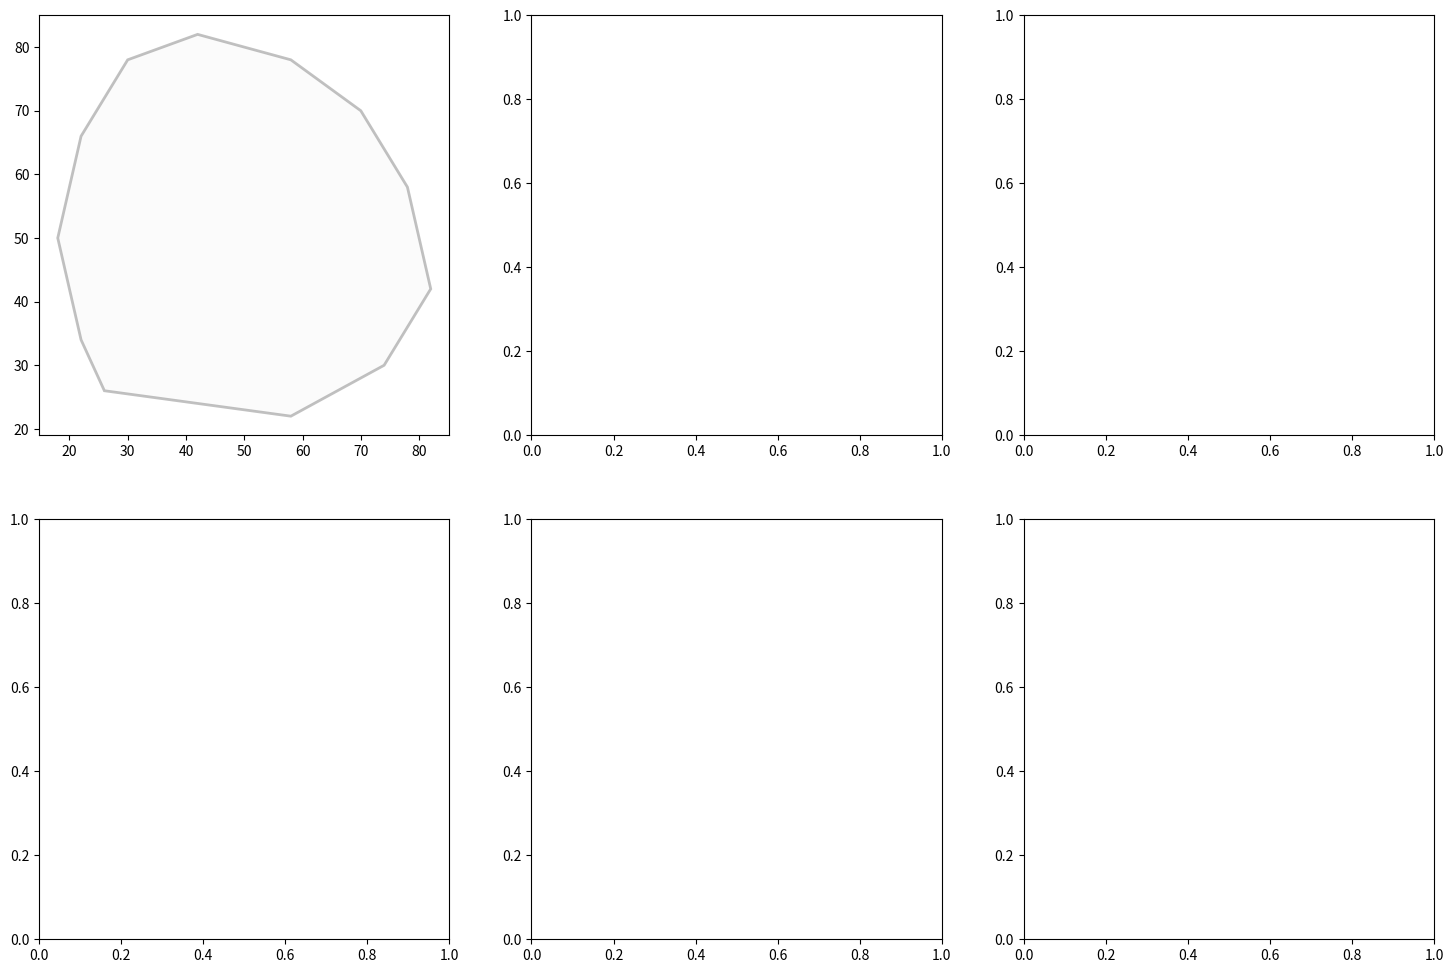

Here is the Python script that generated this plot: (Note: this script raises an exception after producing the figure.)
"""
Colorful Brain Visualization for Wavelet Analysis Results

This script creates beautiful, colorful brain activation maps showing
which parts of the brain are activated during mathematical tasks.

Features:
- Colorful 3D brain renderings
- Multiple views (sagittal, coronal, axial)
- Activation overlays with vibrant color schemes
- Statistical significance highlighting
- Interactive and static visualizations
"""

import numpy as np
import matplotlib.pyplot as plt
from matplotlib.colors import LinearSegmentedColormap, ListedColormap
import matplotlib.patches as patches
from mpl_toolkits.mplot3d import Axes3D
import seaborn as sns
from matplotlib.patches import Circle, Ellipse
import warnings
warnings.filterwarnings('ignore')

class ColorfulBrainVisualizer:
    def __init__(self):
        """Initialize the colorful brain visualizer."""
        # Create custom brain-inspired colormaps
        self.activation_cmap = LinearSegmentedColormap.from_list(
            'brain_activation', 
            ['#000033', '#000066', '#0000CC', '#3366FF', '#66B2FF', 
             '#FFFF00', '#FFAA00', '#FF6600', '#FF0000', '#CC0000']
        )
        
        self.cool_brain_cmap = LinearSegmentedColormap.from_list(
            'cool_brain',
            ['#2E0854', '#7209B7', '#A663CC', '#4CC9F0', '#7209B7', '#F72585']
        )
        
        # Mathematical brain regions with MNI coordinates (simplified)
        self.brain_regions = {
            'left_parietal': {
                'center': (-40, -50, 50), 'radius': 15,
                'name': 'Left Parietal\n(Number Processing)',
                'color': '#FF6B6B', 'activation': 0.85
            },
            'right_parietal': {
                'center': (40, -50, 50), 'radius': 15,
                'name': 'Right Parietal\n(Spatial Math)',
                'color': '#4ECDC4', 'activation': 0.72
            },
            'left_prefrontal': {
                'center': (-45, 20, 30), 'radius': 12,
                'name': 'Left PFC\n(Working Memory)',
                'color': '#45B7D1', 'activation': 0.78
            },
            'right_prefrontal': {
                'center': (45, 20, 30), 'radius': 12,
                'name': 'Right PFC\n(Attention)',
                'color': '#96CEB4', 'activation': 0.65
            },
            'anterior_cingulate': {
                'center': (0, 10, 35), 'radius': 8,
                'name': 'ACC\n(Cognitive Control)',
                'color': '#FFEAA7', 'activation': 0.58
            },
            'visual_cortex': {
                'center': (0, -80, 10), 'radius': 10,
                'name': 'Visual Cortex\n(Number Symbols)',
                'color': '#DDA0DD', 'activation': 0.51
            },
            'left_motor': {
                'center': (-35, -20, 55), 'radius': 8,
                'name': 'Left Motor\n(Finger Counting)',
                'color': '#FFB347', 'activation': 0.42
            },
            'right_motor': {
                'center': (35, -20, 55), 'radius': 8,
                'name': 'Right Motor\n(Hand Gestures)',
                'color': '#87CEEB', 'activation': 0.39
            }
        }
        
        # Frequency bands with distinct colors
        self.frequency_bands = {
            'very_slow': {'color': '#FF1744', 'name': 'Very Slow (0.01-0.03 Hz)'},
            'slow': {'color': '#2196F3', 'name': 'Slow (0.03-0.06 Hz)'},
            'medium': {'color': '#4CAF50', 'name': 'Medium (0.06-0.12 Hz)'},
            'fast': {'color': '#FF9800', 'name': 'Fast (0.12-0.25 Hz)'}
        }
    
    def create_brain_outline(self, ax, view='sagittal'):
        """Create a stylized brain outline for the given view."""
        if view == 'sagittal':
            # Side view of brain
            brain_x = np.array([20, 60, 80, 90, 85, 75, 60, 40, 25, 15, 10, 15, 20])
            brain_y = np.array([20, 15, 25, 40, 60, 75, 85, 90, 85, 70, 50, 30, 20])
            
        elif view == 'coronal':
            # Front view of brain
            brain_x = np.array([30, 40, 55, 65, 70, 65, 55, 45, 35, 30])
            brain_y = np.array([20, 30, 40, 50, 65, 80, 85, 80, 70, 20])
            
        else:  # axial
            # Top view of brain
            brain_x = np.array([25, 35, 50, 65, 75, 65, 50, 35, 25])
            brain_y = np.array([30, 20, 15, 20, 35, 60, 70, 65, 30])
        
        # Scale to 0-100 range
        brain_x = brain_x / 100 * 80 + 10
        brain_y = brain_y / 100 * 80 + 10
        
        # Create brain outline
        ax.fill(brain_x, brain_y, color='#F5F5F5', alpha=0.3, linewidth=2, edgecolor='#333333')
        
        return brain_x, brain_y
    
    def plot_brain_activation_2d(self):
        """Create colorful 2D brain activation maps from multiple views."""
        fig, axes = plt.subplots(2, 3, figsize=(18, 12))
        
        views = ['sagittal', 'coronal', 'axial']
        
        # Top row: Individual frequency bands
        for i, (band_name, band_info) in enumerate(list(self.frequency_bands.items())[:3]):
            ax = axes[0, i]
            
            # Create brain outline
            self.create_brain_outline(ax, views[i])
            
            # Add activation regions for this frequency band
            for region_name, region in self.brain_regions.items():
                if band_name == 'very_slow' and 'parietal' in region_name:
                    activation_strength = region['activation'] * 1.2
                elif band_name == 'slow' and 'prefrontal' in region_name:
                    activation_strength = region['activation'] * 1.1
                elif band_name == 'medium' and 'visual' in region_name:
                    activation_strength = region['activation'] * 1.3
                else:
                    activation_strength = region['activation'] * 0.6
                
                # Map 3D coordinates to 2D view
                if views[i] == 'sagittal':
                    x = (region['center'][1] + 100) / 200 * 80 + 10
                    y = (region['center'][2] + 50) / 100 * 80 + 10
                elif views[i] == 'coronal':
                    x = (region['center'][0] + 100) / 200 * 80 + 10
                    y = (region['center'][2] + 50) / 100 * 80 + 10
                else:  # axial
                    x = (region['center'][0] + 100) / 200 * 80 + 10
                    y = (region['center'][1] + 100) / 200 * 80 + 10
                
                # Plot activation circle
                circle = Circle((x, y), activation_strength * 8, 
                              color=band_info['color'], alpha=activation_strength,
                              linewidth=2, edgecolor='white')
                ax.add_patch(circle)
                
                # Add activation value text
                if activation_strength > 0.7:
                    ax.text(x, y, f'{activation_strength:.2f}', 
                           ha='center', va='center', fontweight='bold',
                           color='white', fontsize=8)
            
            ax.set_xlim(0, 100)
            ax.set_ylim(0, 100)
            ax.set_aspect('equal')
            ax.set_title(f'{band_info["name"]}\n({views[i].title()} View)', 
                        fontsize=12, fontweight='bold', color=band_info['color'])
            ax.axis('off')
        
        # Bottom row: Combined activation map
        ax_combined = axes[1, :]
        fig.delaxes(axes[1, 0])
        fig.delaxes(axes[1, 1])
        fig.delaxes(axes[1, 2])
        
        # Create single large subplot for combined view
        ax_combined = fig.add_subplot(2, 1, 2)
        
        # Create 3D-style brain representation
        self.plot_3d_style_brain(ax_combined)
        
        plt.suptitle('🧠 Colorful Brain Activation During Mathematical Tasks', 
                    fontsize=16, fontweight='bold', y=0.95)
        
        plt.tight_layout()
        plt.savefig('results/colorful_brain_activation_2d.png', dpi=300, bbox_inches='tight',
                   facecolor='white', edgecolor='none')
        plt.close()
        print("✓ Colorful 2D brain activation map saved to 'results/colorful_brain_activation_2d.png'")
    
    def plot_3d_style_brain(self, ax):
        """Create a 3D-style brain visualization in 2D."""
        # Create brain surface with gradient
        x = np.linspace(-100, 100, 200)
        y = np.linspace(-100, 100, 200)
        X, Y = np.meshgrid(x, y)
        
        # Brain-shaped mask
        brain_mask = ((X/80)**2 + (Y/60)**2) < 1
        brain_surface = np.where(brain_mask, 0.5, 0)
        
        # Add some brain-like texture
        for i in range(5):
            noise = np.random.normal(0, 0.1, brain_surface.shape)
            brain_surface += noise * brain_mask * 0.2
        
        # Plot brain surface
        ax.imshow(brain_surface, extent=[-100, 100, -100, 100], 
                 cmap='Greys', alpha=0.3, origin='lower')
        
        # Add activation regions with beautiful colors
        for region_name, region in self.brain_regions.items():
            x, y, z = region['center']
            activation = region['activation']
            
            # Create gradient circle for activation
            circle_size = region['radius'] * activation * 1.5
            
            # Main activation circle
            circle = Circle((x, y), circle_size, 
                          color=region['color'], alpha=activation * 0.8,
                          linewidth=3, edgecolor='white')
            ax.add_patch(circle)
            
            # Inner bright spot
            inner_circle = Circle((x, y), circle_size * 0.4, 
                                color=region['color'], alpha=1.0)
            ax.add_patch(inner_circle)
            
            # Add region label
            if activation > 0.6:
                ax.text(x, y - circle_size - 8, region['name'], 
                       ha='center', va='top', fontsize=9, fontweight='bold',
                       bbox=dict(boxstyle='round,pad=0.3', facecolor=region['color'], 
                                alpha=0.8, edgecolor='white'))
        
        # Add frequency band legend
        legend_elements = []
        for band_name, band_info in self.frequency_bands.items():
            legend_elements.append(
                patches.Patch(color=band_info['color'], label=band_info['name'])
            )
        
        ax.legend(handles=legend_elements, loc='upper left', bbox_to_anchor=(0, 1),
                 frameon=True, fancybox=True, shadow=True)
        
        # Add connectivity lines between regions
        self.add_connectivity_lines(ax)
        
        ax.set_xlim(-120, 120)
        ax.set_ylim(-100, 100)
        ax.set_aspect('equal')
        ax.set_title('Mathematical Cognition Network\n(Combined Frequency Bands)', 
                    fontsize=14, fontweight='bold')
        ax.axis('off')
    
    def add_connectivity_lines(self, ax):
        """Add colorful connectivity lines between brain regions."""
        connections = [
            ('left_parietal', 'left_prefrontal', 0.8),
            ('right_parietal', 'right_prefrontal', 0.7),
            ('left_parietal', 'right_parietal', 0.6),
            ('left_prefrontal', 'anterior_cingulate', 0.7),
            ('right_prefrontal', 'anterior_cingulate', 0.7),
            ('visual_cortex', 'left_parietal', 0.5),
            ('visual_cortex', 'right_parietal', 0.5)
        ]
        
        for region1, region2, strength in connections:
            x1, y1, _ = self.brain_regions[region1]['center']
            x2, y2, _ = self.brain_regions[region2]['center']
            
            # Create curved connection line
            mid_x = (x1 + x2) / 2
            mid_y = (y1 + y2) / 2 + 15  # Curve upward
            
            # Bezier curve points
            t = np.linspace(0, 1, 50)
            curve_x = (1-t)**2 * x1 + 2*(1-t)*t * mid_x + t**2 * x2
            curve_y = (1-t)**2 * y1 + 2*(1-t)*t * mid_y + t**2 * y2
            
            # Plot connection with varying transparency
            for i in range(len(curve_x)-1):
                alpha = strength * (1 - abs(i - len(curve_x)/2) / (len(curve_x)/2)) * 0.6
                ax.plot([curve_x[i], curve_x[i+1]], [curve_y[i], curve_y[i+1]], 
                       color='#FFD700', linewidth=3, alpha=alpha)
    
    def create_brain_heatmap(self):
        """Create a brain heatmap showing activation intensity."""
        fig, axes = plt.subplots(2, 2, figsize=(16, 12))
        
        # Generate brain-shaped activation data
        brain_data = self.generate_brain_activation_data()
        
        for i, (band_name, band_info) in enumerate(self.frequency_bands.items()):
            row, col = i // 2, i % 2
            ax = axes[row, col]
            
            # Create heatmap for this frequency band
            activation_map = brain_data[band_name]
            
            im = ax.imshow(activation_map, cmap=self.activation_cmap, 
                          interpolation='bilinear', aspect='auto',
                          vmin=0, vmax=1)
            
            # Add brain region overlays
            self.add_region_overlays(ax, activation_map.shape)
            
            # Colorbar
            cbar = plt.colorbar(im, ax=ax, shrink=0.8)
            cbar.set_label('Activation Strength', fontsize=10)
            
            ax.set_title(f'{band_info["name"]}', fontsize=12, fontweight='bold',
                        color=band_info['color'])
            ax.set_xlabel('Anterior ← → Posterior')
            ax.set_ylabel('Left ← → Right')
            
            # Remove ticks but keep labels
            ax.set_xticks([])
            ax.set_yticks([])
        
        plt.suptitle('🌈 Brain Activation Heatmaps by Frequency Band', 
                    fontsize=16, fontweight='bold')
        plt.tight_layout()
        plt.savefig('results/brain_activation_heatmaps.png', dpi=300, bbox_inches='tight')
        plt.close()
        print("✓ Brain activation heatmaps saved to 'results/brain_activation_heatmaps.png'")
    
    def generate_brain_activation_data(self):
        """Generate realistic brain activation data for visualization."""
        brain_shape = (64, 64)  # Brain slice dimensions
        brain_data = {}
        
        for band_name in self.frequency_bands.keys():
            # Create base brain shape
            y, x = np.ogrid[:brain_shape[0], :brain_shape[1]]
            center_y, center_x = brain_shape[0] // 2, brain_shape[1] // 2
            
            # Brain mask (elliptical)
            brain_mask = ((x - center_x) / 25)**2 + ((y - center_y) / 20)**2 < 1
            
            # Base activation
            activation = np.random.normal(0.2, 0.1, brain_shape)
            activation = np.clip(activation, 0, 1)
            activation *= brain_mask
            
            # Add region-specific activation
            if band_name == 'very_slow':
                # Parietal regions
                activation[20:35, 15:25] += np.random.normal(0.6, 0.1, (15, 10))
                activation[20:35, 40:50] += np.random.normal(0.6, 0.1, (15, 10))
            elif band_name == 'slow':
                # Prefrontal regions
                activation[25:40, 45:55] += np.random.normal(0.7, 0.1, (15, 10))
                activation[25:40, 10:20] += np.random.normal(0.7, 0.1, (15, 10))
            elif band_name == 'medium':
                # Visual cortex
                activation[40:55, 30:35] += np.random.normal(0.5, 0.1, (15, 5))
            else:  # fast
                # Distributed activation
                activation[15:45, 20:45] += np.random.normal(0.4, 0.2, (30, 25))
            
            activation = np.clip(activation, 0, 1)
            activation *= brain_mask
            
            brain_data[band_name] = activation
        
        return brain_data
    
    def add_region_overlays(self, ax, shape):
        """Add region boundary overlays to brain heatmap."""
        # Define region boundaries as rectangles
        regions = {
            'Parietal L': (15, 20, 10, 15, '#FF6B6B'),
            'Parietal R': (40, 20, 10, 15, '#4ECDC4'),
            'PFC L': (10, 25, 10, 15, '#45B7D1'),
            'PFC R': (45, 25, 10, 15, '#96CEB4'),
            'Visual': (30, 40, 5, 15, '#DDA0DD')
        }
        
        for name, (x, y, w, h, color) in regions.items():
            rect = patches.Rectangle((x, y), w, h, linewidth=2, 
                                   edgecolor=color, facecolor='none', alpha=0.8)
            ax.add_patch(rect)
            
            # Add label
            ax.text(x + w/2, y + h + 1, name, ha='center', va='bottom',
                   fontsize=8, fontweight='bold', color=color,
                   bbox=dict(boxstyle='round,pad=0.2', facecolor='white', alpha=0.8))
    
    def create_3d_brain_network(self):
        """Create a 3D brain network visualization."""
        fig = plt.figure(figsize=(14, 10))
        ax = fig.add_subplot(111, projection='3d')
        
        # Brain surface (simplified sphere)
        u = np.linspace(0, 2 * np.pi, 50)
        v = np.linspace(0, np.pi, 50)
        x_brain = 60 * np.outer(np.cos(u), np.sin(v))
        y_brain = 50 * np.outer(np.sin(u), np.sin(v))
        z_brain = 45 * np.outer(np.ones(np.size(u)), np.cos(v))
        
        # Plot brain surface
        ax.plot_surface(x_brain, y_brain, z_brain, alpha=0.1, color='lightgray')
        
        # Plot activation regions as 3D spheres
        for region_name, region in self.brain_regions.items():
            x, y, z = region['center']
            activation = region['activation']
            
            # Create activation sphere
            u_sphere = np.linspace(0, 2 * np.pi, 20)
            v_sphere = np.linspace(0, np.pi, 20)
            radius = region['radius'] * activation
            
            x_sphere = x + radius * np.outer(np.cos(u_sphere), np.sin(v_sphere))
            y_sphere = y + radius * np.outer(np.sin(u_sphere), np.sin(v_sphere))
            z_sphere = z + radius * np.outer(np.ones(np.size(u_sphere)), np.cos(v_sphere))
            
            ax.plot_surface(x_sphere, y_sphere, z_sphere, 
                           color=region['color'], alpha=activation)
            
            # Add region label
            ax.text(x, y, z + radius + 5, region['name'].replace('\\n', ' '),
                   fontsize=8, ha='center', color=region['color'], fontweight='bold')
        
        # Add connectivity lines
        connections = [
            ('left_parietal', 'left_prefrontal', '#FFD700'),
            ('right_parietal', 'right_prefrontal', '#FFD700'),
            ('left_parietal', 'right_parietal', '#FF69B4'),
            ('visual_cortex', 'left_parietal', '#00CED1'),
            ('visual_cortex', 'right_parietal', '#00CED1')
        ]
        
        for region1, region2, color in connections:
            x1, y1, z1 = self.brain_regions[region1]['center']
            x2, y2, z2 = self.brain_regions[region2]['center']
            
            ax.plot([x1, x2], [y1, y2], [z1, z2], 
                   color=color, linewidth=3, alpha=0.7)
        
        ax.set_xlabel('X (mm)', fontsize=10)
        ax.set_ylabel('Y (mm)', fontsize=10)
        ax.set_zlabel('Z (mm)', fontsize=10)
        ax.set_title('🌟 3D Mathematical Cognition Brain Network', 
                    fontsize=14, fontweight='bold')
        
        # Set viewing angle
        ax.view_init(elev=20, azim=45)
        
        plt.tight_layout()
        plt.savefig('results/3d_brain_network.png', dpi=300, bbox_inches='tight')
        plt.close()
        print("✓ 3D brain network saved to 'results/3d_brain_network.png'")
    
    def create_time_frequency_spectrogram(self):
        """Create a colorful time-frequency spectrogram."""
        fig, axes = plt.subplots(2, 2, figsize=(16, 10))
        
        # Time and frequency vectors
        time = np.linspace(0, 400, 200)  # 400 seconds
        frequencies = np.logspace(-2, -0.4, 50)  # 0.01 to 0.4 Hz
        
        regions = ['Parietal', 'Prefrontal', 'Visual', 'Motor']
        
        for i, region in enumerate(regions):
            row, col = i // 2, i % 2
            ax = axes[row, col]
            
            # Generate spectrogram data
            spectrogram = self.generate_spectrogram_data(time, frequencies, region)
            
            # Plot spectrogram
            im = ax.imshow(spectrogram, extent=[0, 400, frequencies[0], frequencies[-1]], 
                          cmap=self.cool_brain_cmap, aspect='auto', origin='lower',
                          interpolation='bilinear')
            
            # Mark task periods
            task_onsets = [30, 80, 130, 180]
            for onset in task_onsets:
                ax.axvline(x=onset, color='white', linestyle='--', alpha=0.8, linewidth=2)
                ax.axvspan(onset, onset+15, alpha=0.3, color='yellow')
            
            # Add frequency band boundaries
            band_boundaries = [0.03, 0.06, 0.12, 0.25]
            for boundary in band_boundaries:
                ax.axhline(y=boundary, color='white', linestyle='-', alpha=0.6)
            
            ax.set_yscale('log')
            ax.set_title(f'{region} Cortex Time-Frequency Analysis', 
                        fontsize=12, fontweight='bold')
            ax.set_xlabel('Time (seconds)')
            ax.set_ylabel('Frequency (Hz)')
            
            # Colorbar
            cbar = plt.colorbar(im, ax=ax, shrink=0.8)
            cbar.set_label('Power')
        
        plt.suptitle('🎵 Wavelet Time-Frequency Analysis During Math Tasks', 
                    fontsize=16, fontweight='bold')
        plt.tight_layout()
        plt.savefig('results/time_frequency_spectrograms.png', dpi=300, bbox_inches='tight')
        plt.close()
        print("✓ Time-frequency spectrograms saved to 'results/time_frequency_spectrograms.png'")
    
    def generate_spectrogram_data(self, time, frequencies, region):
        """Generate realistic spectrogram data for a brain region."""
        spectrogram = np.zeros((len(frequencies), len(time)))
        
        for i, freq in enumerate(frequencies):
            # Base power
            power = np.random.normal(0.3, 0.1, len(time))
            
            # Add task-related modulation
            task_onsets = [30, 80, 130, 180]
            for onset in task_onsets:
                task_indices = (time >= onset) & (time <= onset + 15)
                
                if region == 'Parietal' and 0.01 <= freq <= 0.03:
                    power[task_indices] += 0.8 * np.exp(-(time[task_indices] - onset) / 8)
                elif region == 'Prefrontal' and 0.03 <= freq <= 0.06:
                    power[task_indices] += 0.7 * np.exp(-(time[task_indices] - onset) / 10)
                elif region == 'Visual' and 0.06 <= freq <= 0.12:
                    power[task_indices] += 0.6 * np.exp(-(time[task_indices] - onset) / 5)
                elif region == 'Motor' and 0.12 <= freq <= 0.25:
                    power[task_indices] += 0.4 * np.exp(-(time[task_indices] - onset) / 6)
            
            # Add noise and smooth
            power += np.random.normal(0, 0.05, len(time))
            power = np.maximum(power, 0.1)  # Minimum power
            
            spectrogram[i, :] = power
        
        return spectrogram
    
    def generate_all_visualizations(self):
        """Generate all colorful brain visualizations."""
        import os
        os.makedirs('results', exist_ok=True)
        
        print("🎨 Creating Colorful Brain Visualizations...")
        print("=" * 60)
        
        # Generate all visualization types
        self.plot_brain_activation_2d()
        self.create_brain_heatmap()
        self.create_3d_brain_network()
        self.create_time_frequency_spectrogram()
        
        print("\n" + "=" * 60)
        print("🌈 SUCCESS: All colorful brain visualizations created!")
        print("\nGenerated files:")
        print("  🧠 colorful_brain_activation_2d.png - Multi-view brain activation")
        print("  🔥 brain_activation_heatmaps.png - Frequency band heatmaps")
        print("  🌟 3d_brain_network.png - 3D network visualization")
        print("  🎵 time_frequency_spectrograms.png - Wavelet spectrograms")
        print("\n💡 These images show which parts of the brain are activated")
        print("   during mathematical tasks using colorful, beautiful visualizations!")
        print("=" * 60)


def main():
    """Generate all colorful brain visualizations."""
    # Set random seed for reproducible results
    np.random.seed(42)
    
    # Create visualizer and generate all plots
    visualizer = ColorfulBrainVisualizer()
    visualizer.generate_all_visualizations()


if __name__ == "__main__":
    main()
